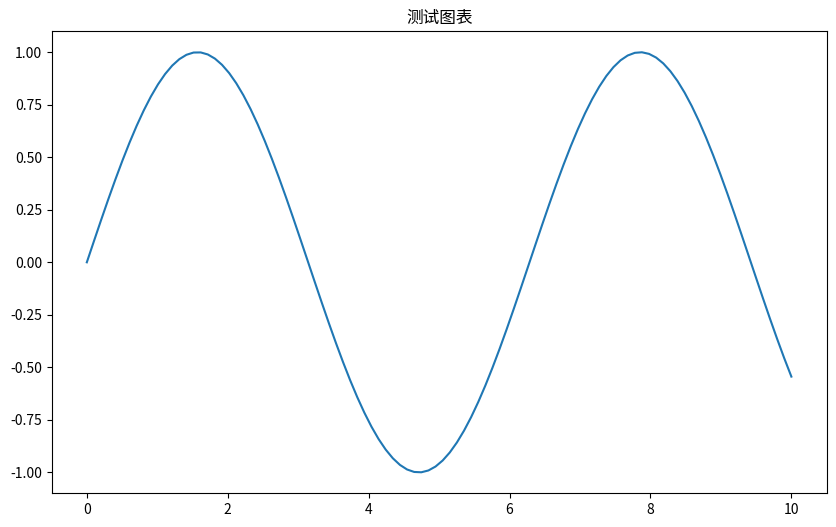

Source code (Python):
import matplotlib.pyplot as plt
import numpy as np

print("开始测试...")

# 创建简单的测试图
fig, ax = plt.subplots(figsize=(10, 6))
x = np.linspace(0, 10, 100)
y = np.sin(x)
ax.plot(x, y)
ax.set_title('测试图表')
plt.savefig('test_plot.png')
plt.close()

print("测试图表已生成: test_plot.png")
